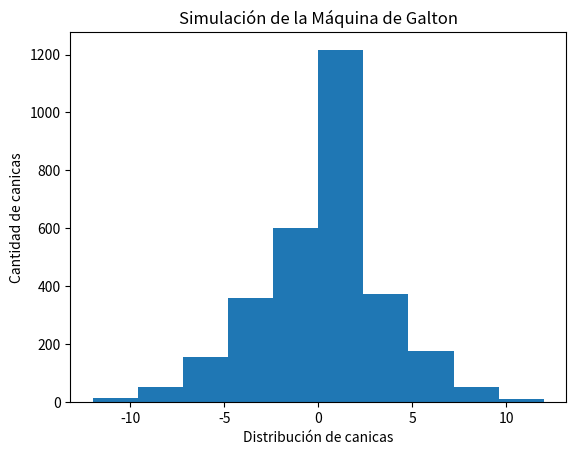

Source code (Python):
### Requisitos ###
### Simulación de una máquina de Galton de 3000 canicas
### En total tendrá 12 niveles de obstáculos -deberás decidir si va a caer a un lado o al otro 12 veces.
### El resultado final será un histograma que represente la cantidad de canicas en cada contenedor. No olvides colocar nombre a los ejes y un título al gráfico.
### Emplear dos funciones, una para calcular los resultados de las canicas y la segunda para la graficación del histograma.


import numpy as NP
import random
from matplotlib import pyplot as PLT


numero_canicas = 3_000 #Número de canicas
niveles = 12 # Número de niveles
probabilidad_izquierda = 0.5 # Probabilidad de ir a la izquierda
probabilidad_derecha = 0.5 # Probabilidad de ir a la derecha


# start = NP.empty(numero_canicas)
# start[0] = 0
#posicion = 0

inicio = []

start = 0 # Este es el origen de donde salen las canicas. \ Asi que hay probalidad del extremo izquierdo que es -12 al derecho que es +12


#def calcular_resultados():


    # posicion = 0
    # canica_rdn = NP.random.random(3000)
    # izquierda =  canica_rdn < probabilidad_izquierda
    # derecha =  canica_rdn > probabilidad_derecha

for canicaP in range(numero_canicas): # Este es el loop por el número de canicas

    posicion = 0

    for canicaN in range(niveles): # Este es el lopp por le número de niveles

        prob = [-1.0, 1.0]
        posicion += random.choice(prob)
        #posicion += random.randint(-1.0, 1.0)

        # azar = random.randint(0, 1) # Probabilidad aleatoria entre 0 y 1
        # '''
        # Utilizar el randint (-1,1) para que asi se salte los ifs! WoWWWWWWWWW!!!!!!!!!!
        # Esto se hace por 12 veces
        # '''
        # if azar > 0 and azar <  probabilidad_izquierda:
        #     posicion = posicion - 1.0 # moverse a la izquirda
        # elif azar > probabilidad_derecha and azar < 1.0:
        #     posicion = posicion + 1.0 # moverse a la derecha

    inicio.append(posicion)

    #start[canicaP] = posicion





#def graficacion_histog():

#n_bins = ( 2 * niveles + 1)

# x = range(niveles + 1)
# y = numero_canicas
# PLT.bar(x, y)

PLT.title('Simulación de la Máquina de Galton')
PLT.xlabel('Distribución de canicas')
PLT.ylabel('Cantidad de canicas')

print(inicio)
PLT.hist(inicio)

# PLT.hist(inicio, bins = range(int(start - niveles), int(start + niveles)))
# print(int(start - niveles))
# print(int(start + niveles))

#PLT.hist(inicio, bins = range(niveles * 2 + 1)) # revisar documentación bins =

PLT.show()



